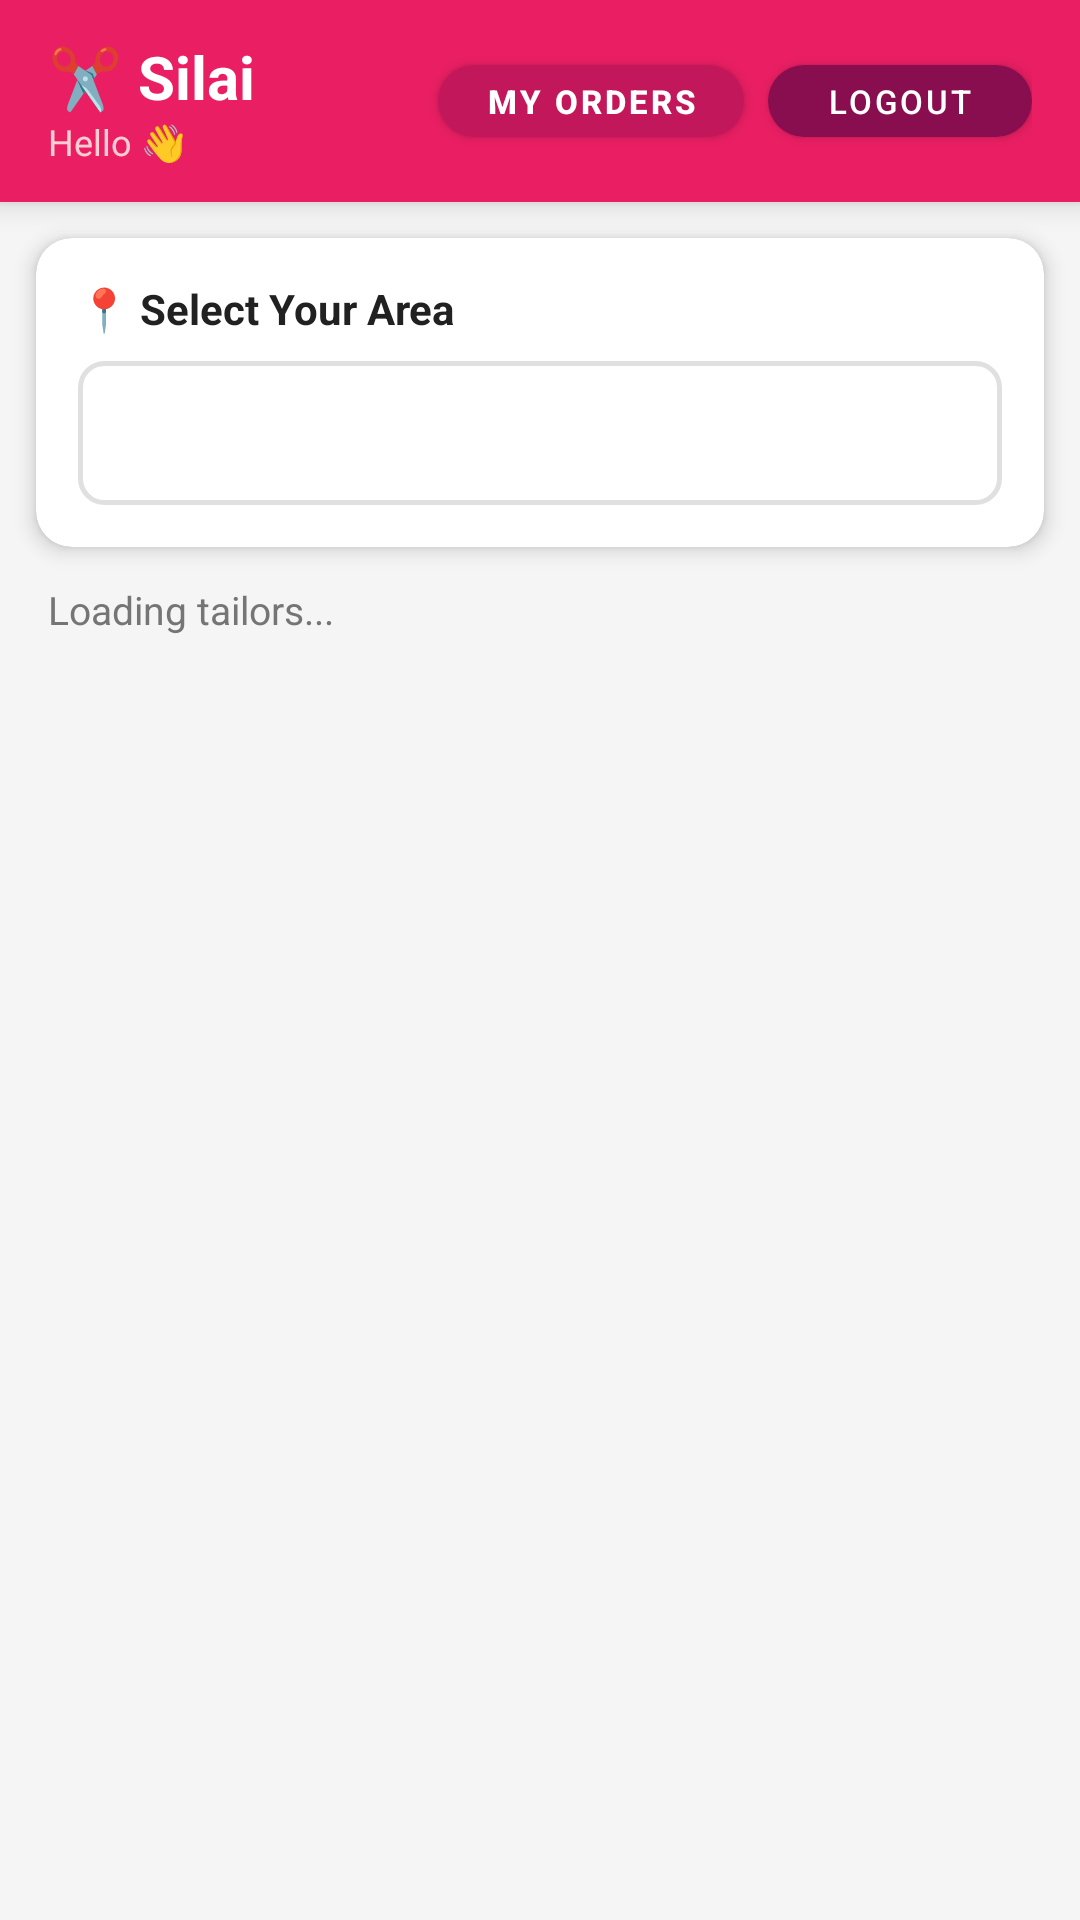

The Android layout XML behind this screen, and the referenced resources:
<!-- AndroidManifest.xml: application theme Theme.SilaiApp -->
<!-- res/layout/activity_home.xml -->
<?xml version="1.0" encoding="utf-8"?>
<LinearLayout xmlns:android="http://schemas.android.com/apk/res/android"
    android:layout_width="match_parent"
    android:layout_height="match_parent"
    android:orientation="vertical"
    android:background="#F5F5F5">

    
    <LinearLayout
        android:layout_width="match_parent"
        android:layout_height="wrap_content"
        android:background="#E91E63"
        android:paddingStart="16dp"
        android:paddingEnd="16dp"
        android:paddingTop="12dp"
        android:paddingBottom="12dp"
        android:orientation="horizontal"
        android:gravity="center_vertical"
        android:elevation="6dp">

        
        <LinearLayout
            android:layout_width="0dp"
            android:layout_height="wrap_content"
            android:layout_weight="1"
            android:orientation="vertical">

            <TextView
                android:layout_width="wrap_content"
                android:layout_height="wrap_content"
                android:text="✂️ Silai"
                android:textColor="#FFFFFF"
                android:textSize="20sp"
                android:textStyle="bold"/>

            <TextView
                android:id="@+id/tvWelcome"
                android:layout_width="wrap_content"
                android:layout_height="wrap_content"
                android:text="Hello 👋"
                android:textColor="#FFCDD2"
                android:textSize="12sp"/>
        </LinearLayout>

        
        <com.google.android.material.button.MaterialButton
            android:id="@+id/btnMyOrders"
            android:layout_width="wrap_content"
            android:layout_height="36dp"
            android:text="My Orders"
            android:textSize="11sp"
            android:textStyle="bold"
            app:backgroundTint="#C2185B"
            app:cornerRadius="18dp"
            android:layout_marginEnd="8dp"
            xmlns:app="http://schemas.android.com/apk/res-auto"/>

        
        <com.google.android.material.button.MaterialButton
            android:id="@+id/btnLogout"
            android:layout_width="wrap_content"
            android:layout_height="36dp"
            android:text="Logout"
            android:textSize="11sp"
            app:backgroundTint="#880E4F"
            app:cornerRadius="18dp"
            xmlns:app="http://schemas.android.com/apk/res-auto"/>

    </LinearLayout>

    
    <androidx.cardview.widget.CardView
        xmlns:app="http://schemas.android.com/apk/res-auto"
        android:layout_width="match_parent"
        android:layout_height="wrap_content"
        android:layout_margin="12dp"
        app:cardCornerRadius="12dp"
        app:cardElevation="4dp">

        <LinearLayout
            android:layout_width="match_parent"
            android:layout_height="wrap_content"
            android:orientation="vertical"
            android:padding="14dp">

            <TextView
                android:layout_width="wrap_content"
                android:layout_height="wrap_content"
                android:text="📍 Select Your Area"
                android:textSize="14sp"
                android:textStyle="bold"
                android:textColor="#212121"
                android:layout_marginBottom="8dp"/>

            <Spinner
                android:id="@+id/spinnerArea"
                android:layout_width="match_parent"
                android:layout_height="48dp"
                android:background="@drawable/spinner_bg"
                android:padding="8dp"/>
        </LinearLayout>
    </androidx.cardview.widget.CardView>

    
    <TextView
        android:id="@+id/tvTailorCount"
        android:layout_width="match_parent"
        android:layout_height="wrap_content"
        android:paddingStart="16dp"
        android:paddingEnd="16dp"
        android:paddingBottom="4dp"
        android:text="Loading tailors..."
        android:textColor="#757575"
        android:textSize="13sp"/>

    
    <androidx.recyclerview.widget.RecyclerView
        android:id="@+id/rvTailors"
        android:layout_width="match_parent"
        android:layout_height="0dp"
        android:layout_weight="1"
        android:paddingStart="8dp"
        android:paddingEnd="8dp"
        android:paddingBottom="8dp"
        android:clipToPadding="false"/>

    
    <LinearLayout
        android:id="@+id/tvNoTailors"
        android:layout_width="match_parent"
        android:layout_height="0dp"
        android:layout_weight="1"
        android:gravity="center"
        android:orientation="vertical"
        android:visibility="gone">

        <TextView
            android:layout_width="wrap_content"
            android:layout_height="wrap_content"
            android:text="😕"
            android:textSize="48sp"/>
        <TextView
            android:layout_width="wrap_content"
            android:layout_height="wrap_content"
            android:text="No tailors found in this area"
            android:textColor="#757575"
            android:textSize="16sp"
            android:layout_marginTop="8dp"/>
    </LinearLayout>

</LinearLayout>
<!-- resources referenced by this layout -->
<resources>
  <!-- drawable spinner_bg (drawable) -->
  <?xml version="1.0" encoding="utf-8"?>
  <shape xmlns:android="http://schemas.android.com/apk/res/android"
      android:shape="rectangle">
  
      <solid android:color="#FFFFFF" />
  
      <stroke
          android:width="1.5dp"
          android:color="#E0E0E0" />
  
      <corners android:radius="8dp" />
  
      <padding
          android:bottom="6dp"
          android:left="10dp"
          android:right="10dp"
          android:top="6dp" />
  
  </shape>
  <style name="Theme.SilaiApp" parent="Theme.MaterialComponents.Light.DarkActionBar">
          <item name="colorPrimary">@color/primary</item>
          <item name="colorPrimaryDark">@color/primary_dark</item>
          <item name="colorAccent">@color/accent</item>
          <item name="android:statusBarColor">@color/primary_dark</item>
          <item name="android:windowBackground">@color/white</item>
      </style>
  <color name="primary">#E91E63</color>
  <color name="primary_dark">#C2185B</color>
  <color name="accent">#FF5722</color>
  <color name="white">#FFFFFF</color>
</resources>
